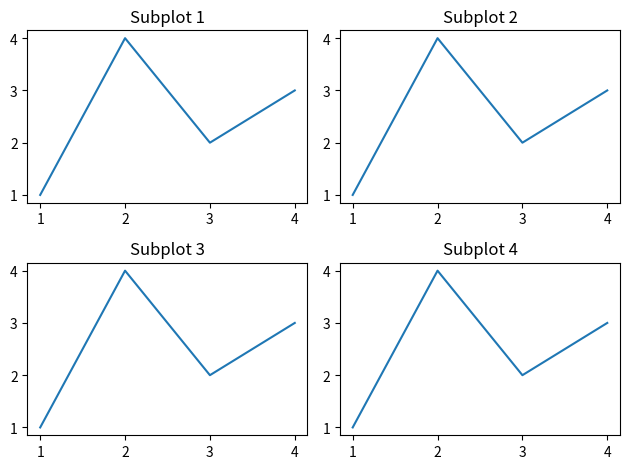

Recreate this plot in Python.
import matplotlib.pyplot as plt

# Create a figure and a set of subplots
fig, axs = plt.subplots(2, 2)

# Plot data on the subplots
axs[0, 0].plot([1, 2, 3, 4], [1, 4, 2, 3])
axs[0, 0].set_title("Subplot 1")

axs[0, 1].plot([1, 2, 3, 4], [1, 4, 2, 3])
axs[0, 1].set_title("Subplot 2")

axs[1, 0].plot([1, 2, 3, 4], [1, 4, 2, 3])
axs[1, 0].set_title("Subplot 3")

axs[1, 1].plot([1, 2, 3, 4], [1, 4, 2, 3])
axs[1, 1].set_title("Subplot 4")

# Adjust the spacing between subplots
plt.tight_layout()

# Show the plot
plt.show()
